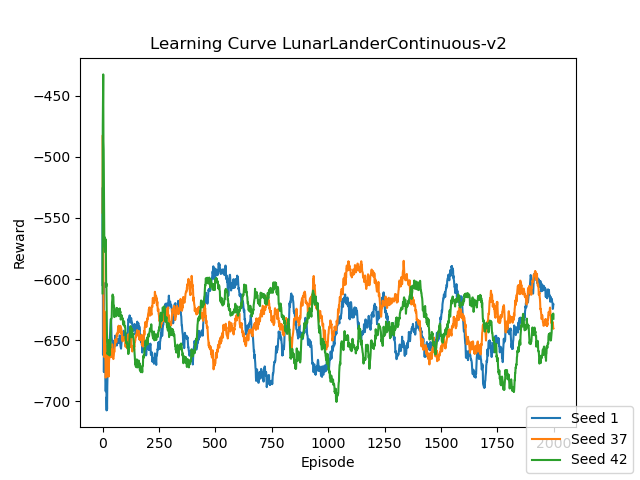

Values plotted in this chart, from the file beside it:
, 1, 37, 42
0, -604.9, -545.6, -611.7
1, -525.1, -482.3, -475.1
2, -661.8, -502.9, -455.5
3, -629.9, -569.2, -432.6
4, -602.8, -594.8, -487.3
5, -629.8, -646.5, -494.4
6, -676.1, -649.7, -519.8
7, -653.7, -663.6, -553.2
8, -630.7, -637.3, -573.1
9, -630.3, -626.5, -565.7
10, -631.7, -632.2, -574.2
11, -647.1, -637.4, -577.8
12, -659.7, -653.3, -576.2
13, -682.6, -666.8, -574.2
14, -691.8, -680.6, -567.4
15, -681, -678.5, -579.4
16, -688.2, -668.7, -606.2
17, -688, -654.9, -603.6
18, -707.4, -663.9, -617.3
19, -696.3, -662.8, -637.1
20, -706.6, -673.4, -651.3
21, -688.1, -670.6, -654.3
22, -679.4, -666.3, -661.3
23, -677.6, -679.6, -659.9
24, -671.5, -666.5, -661.6
25, -670, -666, -654.3
26, -669.8, -662.7, -656.3
27, -668.3, -679.7, -655.4
28, -661.3, -670.6, -649.8
29, -658.1, -666.4, -652.5
30, -656, -664.4, -658.4
31, -651.5, -663.1, -662.5
32, -647.6, -662.9, -657.9
33, -646.9, -663.9, -654.9
34, -642.9, -662.2, -656.4
35, -636.8, -662.1, -652.3
36, -632.9, -657.5, -644.2
37, -632.8, -659.4, -636.6
38, -633.7, -663.7, -632.8
39, -640.3, -660.6, -632.5
40, -647.3, -654.6, -632.4
41, -649.1, -653.9, -628.5
42, -650.4, -653.3, -619
43, -650.7, -660.4, -617.4
44, -653.7, -657.3, -613.6
45, -656.4, -659.1, -612.7
46, -652.7, -664.4, -614.9
47, -653.6, -664.9, -614.1
48, -653.9, -665.4, -614.6
49, -652.2, -664, -622.7
50, -656.6, -662.2, -621.7
51, -653.9, -659.4, -622.5
52, -650.3, -659.2, -631.1
53, -655.2, -659.4, -626.2
54, -651.3, -653.8, -626.8
55, -649.8, -653.9, -628.5
56, -646.3, -653.1, -629.1
57, -650.9, -649.4, -629.7
58, -651.3, -651.3, -627.1
59, -650.6, -649.8, -630.5
... 1,940 more rows
